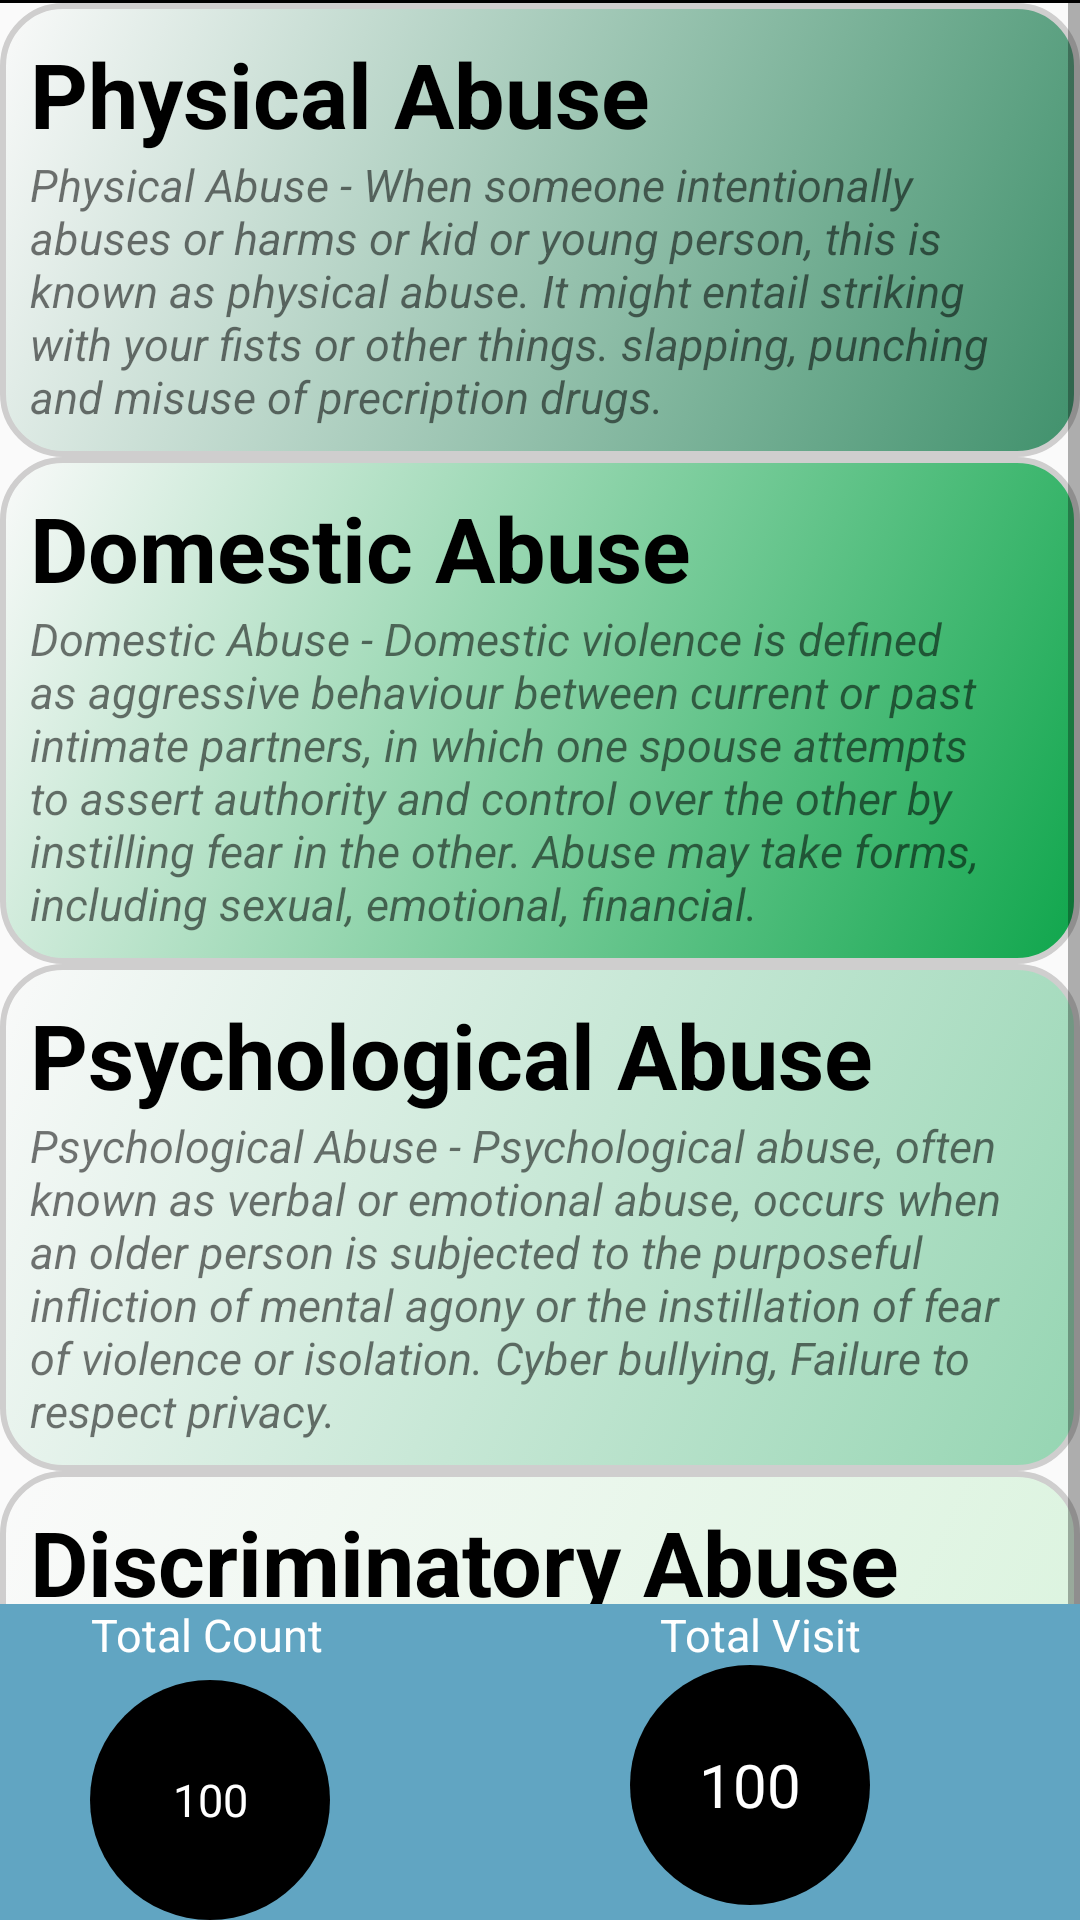

Here is an Android app screen rendered from its layout file. Give the layout XML and the strings, colors and styles it references.
<!-- AndroidManifest.xml: application theme AppTheme -->
<!-- res/layout/fragment_home.xml -->
<?xml version="1.0" encoding="utf-8"?>
<RelativeLayout
    xmlns:android="http://schemas.android.com/apk/res/android"
    android:layout_width="match_parent"
    android:layout_height="match_parent"
    xmlns:app="http://schemas.android.com/apk/res-auto"

    >


    <ScrollView
        android:id="@+id/fragment_container"
        android:layout_width="match_parent"
        android:layout_height="wrap_content">

    <RelativeLayout
        android:layout_width="match_parent"
        android:layout_height="match_parent">


        <View
            android:id="@+id/divide"
            android:layout_width="match_parent"
            android:layout_height="1dp"
            android:background="@android:color/black"/>
        <LinearLayout
            android:id="@+id/phy_abuse"
            android:layout_width="match_parent"
            android:layout_height="wrap_content"
            android:layout_below="@id/divide"
            android:padding="10dp"
            android:background="@drawable/rectangle"
            android:orientation="vertical">
            <TextView
                android:layout_width="match_parent"
                android:layout_height="wrap_content"
                android:text="Physical Abuse"
                android:textSize="30dp"
                android:textStyle="bold"
                android:textColor="@color/black"
                />
            <TextView
                android:layout_width="match_parent"
                android:layout_height="wrap_content"
                android:textStyle="italic"
                android:textSize="15sp"
                android:text="@string/Physical_type" />
        </LinearLayout>


        <LinearLayout
            android:id="@+id/dom_abuse"
            android:layout_width="match_parent"
            android:layout_height="wrap_content"
            android:layout_below="@id/phy_abuse"
            android:padding="10dp"
            android:background="@drawable/rectangle1"
            android:orientation="vertical">
            <TextView
                android:layout_width="match_parent"
                android:layout_height="wrap_content"
                android:text="Domestic Abuse"
                android:textStyle="bold"
                android:textSize="30dp"
                android:textColor="@color/black"
                />
            <TextView
                android:layout_width="match_parent"
                android:layout_height="wrap_content"
                android:textStyle="italic"
                android:textSize="15sp"
                android:text="@string/Domestic_type" />
        </LinearLayout>

        <LinearLayout
            android:id="@+id/psy_abuse"
            android:layout_width="match_parent"
            android:layout_height="wrap_content"
            android:layout_below="@id/dom_abuse"
            android:padding="10dp"
            android:background="@drawable/rectangle2"
            android:orientation="vertical">
            <TextView
                android:layout_width="match_parent"
                android:layout_height="wrap_content"
                android:text="Psychological Abuse"
                android:textSize="30dp"
                android:textStyle="bold"
                android:textColor="@color/black"
                />
            <TextView
                android:layout_width="match_parent"
                android:layout_height="wrap_content"
                android:textStyle="italic"
                android:textSize="15sp"
                android:text="@string/Psychological_type" />
        </LinearLayout>


        <LinearLayout
            android:id="@+id/dis_abuse"
            android:layout_width="match_parent"
            android:layout_height="wrap_content"
            android:layout_below="@id/psy_abuse"
            android:padding="10dp"
            android:background="@drawable/rectangle3"
            android:orientation="vertical">
            <TextView
                android:layout_width="match_parent"
                android:layout_height="wrap_content"
                android:text="Discriminatory Abuse"
                android:textSize="30dp"
                android:textStyle="bold"
                android:textColor="@color/black"
                />
            <TextView
                android:layout_width="match_parent"
                android:layout_height="wrap_content"
                android:textStyle="italic"
                android:textSize="15sp"
                android:text="@string/Discriminatory_type" />
        </LinearLayout>
         </RelativeLayout>
        </ScrollView>


    <LinearLayout
        android:layout_alignParentBottom="true"
        android:id="@+id/count"
        android:layout_width="match_parent"
        android:layout_height="wrap_content"

        android:background="@color/colorPrimaryDark">

        <LinearLayout
            android:id="@+id/circle1"
            android:layout_width="wrap_content"
            android:layout_height="wrap_content"
            android:layout_weight="1"
            android:orientation="vertical"
            android:paddingLeft="30dp">

            <TextView
                android:id="@+id/detail1"
                android:layout_width="wrap_content"
                android:layout_height="wrap_content"
                android:layout_marginBottom="5dp"
                android:gravity="center"
                android:text="Total Count"
                android:textColor="@android:color/white"
                android:textSize="15sp" />

            <TextView
                android:id="@+id/tvSummary1"
                android:layout_width="80dp"
                android:layout_height="80dp"
                android:layout_below="@id/detail1"
                android:background="@drawable/circle"
                android:gravity="center"
                android:text="100"
                android:textColor="@android:color/white"
                android:textSize="15dp" />
        </LinearLayout>

        <LinearLayout
            android:layout_width="wrap_content"
            android:layout_height="wrap_content"
            android:layout_toRightOf="@id/circle1"
            android:layout_weight="1"
            android:orientation="vertical"
            android:paddingLeft="30dp">

            <TextView
                android:id="@+id/detail2"
                android:layout_width="wrap_content"
                android:layout_height="wrap_content"
                android:layout_marginLeft="10dp"
                android:layout_toRightOf="@id/detail1"
                android:text="Total Visit"
                android:textColor="@android:color/white"
                android:textSize="15sp" />

            <TextView
                android:id="@+id/tvSummary2"
                android:layout_width="80dp"
                android:layout_height="80dp"
                android:background="@drawable/circle"
                android:gravity="center"
                android:text="100"
                android:textColor="@android:color/white"
                android:textSize="20sp" />
        </LinearLayout>
    </LinearLayout>

</RelativeLayout>
<!-- resources referenced by this layout -->
<resources>
  <color name="black">#000000</color>
  <color name="colorPrimaryDark">#61A5C2</color>
  <!-- drawable circle (drawable) -->
  <?xml version="1.0" encoding="utf-8"?>
    <shape xmlns:android="http://schemas.android.com/apk/res/android"
          android:shape="oval">
  
          <solid android:color="#000" />
  
          <size
              android:height="30dp"
              android:width="30dp" />
  
      </shape>
  <!-- drawable rectangle (drawable) -->
  <?xml version="1.0" encoding="utf-8"?>
  <selector xmlns:android="http://schemas.android.com/apk/res/android">
      <item>
          <shape android:shape="rectangle">
              <stroke android:width="2dp" android:color="@color/grey"/>
                  <corners android:radius="20dp"/>
                      <gradient android:angle="135"
                          android:startColor="#40916C"
                          />
  
          </shape>
      </item>
  </selector>
  <!-- drawable rectangle1 (drawable-mdpi) -->
  <?xml version="1.0" encoding="utf-8"?>
  <selector xmlns:android="http://schemas.android.com/apk/res/android">
      <item>
          <shape android:shape="rectangle">
              <stroke android:width="2dp" android:color="@color/grey"/>
              <corners android:radius="20dp"/>
              <gradient android:angle="135"
                  android:startColor="#0fa64c"/>
  
          </shape>
      </item>
  </selector>
  <!-- drawable rectangle2 (drawable) -->
  <?xml version="1.0" encoding="utf-8"?>
  <selector xmlns:android="http://schemas.android.com/apk/res/android">
      <item>
          <shape android:shape="rectangle">
              <stroke android:width="2dp" android:color="@color/grey"/>
              <corners android:radius="20dp"/>
              <gradient android:angle="135"
                  android:startColor="#95D5B2"
                  />
  
          </shape>
      </item>
  </selector>
  <!-- drawable rectangle3 (drawable) -->
  <?xml version="1.0" encoding="utf-8"?>
  <selector xmlns:android="http://schemas.android.com/apk/res/android">
      <item>
          <shape android:shape="rectangle">
              <stroke android:width="2dp" android:color="@color/grey"/>
              <corners android:radius="20dp"/>
              <gradient android:angle="135"
                  android:startColor="#D8F3DC"
                  />
  
          </shape>
      </item>
  </selector>
  <string name="Discriminatory_type">Discriminatory Abuse - Discriminatory abuse, often known as verbal or emotional abuse, occurs when an older person is subjected to the purposeful infliction of mental agony or the instillation of a fear of violence, solitude criminal justice, religion and relief, race.</string>
  <string name="Domestic_type">Domestic Abuse - Domestic violence is defined as aggressive behaviour between current or past intimate partners, in which one spouse attempts to assert authority and control over the other by instilling fear in the other. Abuse may take forms, including sexual, emotional, financial. </string>
  <string name="Physical_type">Physical Abuse - When someone intentionally abuses or harms or kid or young person, this is known as physical abuse. It might entail striking with your fists or other things. slapping, punching and misuse of precription drugs.</string>
  <string name="Psychological_type">Psychological Abuse - Psychological abuse, often known as verbal or emotional abuse, occurs when an older person is subjected to the purposeful infliction of mental agony or the instillation of fear of violence or isolation. Cyber bullying, Failure to respect privacy.</string>
  <style name="AppTheme" parent="Theme.AppCompat.Light.NoActionBar">
          
          <item name="colorPrimary">@color/colorPrimaryDark</item>
          <item name="colorPrimaryDark">@color/colorPrimaryDark</item>
          <item name="colorAccent">@color/colorPrimaryDark</item>
      </style>
  <color name="grey">#CFCECE</color>
</resources>
